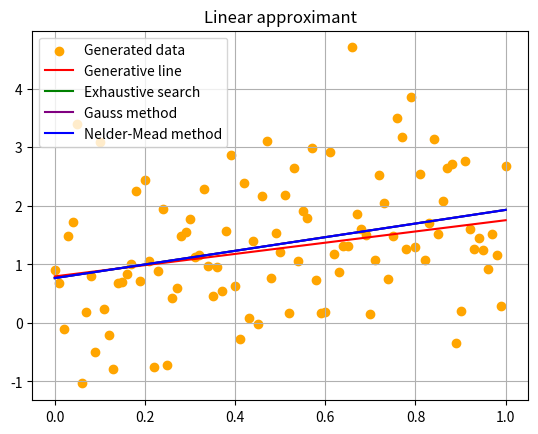

This figure's Python source:
import random
import numpy as np
from matplotlib import pyplot as plt
from scipy.optimize import brute
from scipy.optimize import minimize

alpha = random.uniform(0, 1)
beta = random.uniform(0, 1)

x_k = []
y_k = []

for i in range(0, 101):
	d = np.random.normal(0, 1)
	temp_x = i / 100
	temp_y = alpha * temp_x + beta + d
	x_k.append(temp_x)
	y_k.append(temp_y)

x_k = np.array(x_k)
y_k = np.array(y_k)

def f(x, a, b):
	return a * x + b

def D(params):
	global x_k, y_k

	a, b = params

	return np.sum((f(x_k, a, b) - y_k)**2)

brute_force = brute(D, ([0, 1], [0, 1]), Ns = 1 / 0.001)

gauss = minimize(D, [0, 0], method="Powell", tol=0.001)

nelder_mead = minimize(D, [0, 0], method="Nelder-Mead", tol=0.001)

plt.title("Linear approximant")
plt.scatter(x_k, y_k, label="Generated data", color='orange')
plt.plot(x_k, alpha * x_k + beta, "r", label="Generative line")
plt.plot(x_k, brute_force[0] * x_k + brute_force[1], label="Exhaustive search", color='green')
plt.plot(x_k, gauss.x[0] * x_k + gauss.x[1], label="Gauss method", color='purple')
plt.plot(x_k, nelder_mead.x[0] * x_k + nelder_mead.x[1], label="Nelder-Mead method", color='blue')
plt.grid()
plt.legend()
plt.show()